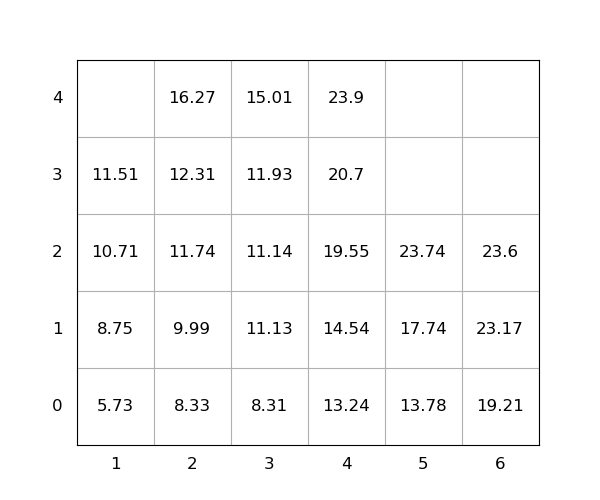

The data file committed next to this chart (first rows):
idx, loc_x, loc_y, loc_z, weight, seq, emerg, reloc, size(ft)
1, 6, 0, 1, 23.17, 1, 0, 0, 20
2, 2, 0, 4, 16.27, 2, 0, 0, 20
3, 2, 0, 3, 12.31, 3, 0, 0, 20
4, 3, 0, 4, 15.01, 4, 0, 0, 20
5, 4, 0, 0, 13.24, 5, 0, 0, 20
6, 1, 0, 1, 8.75, 6, 0, 0, 20
7, 3, 0, 2, 11.14, 7, 0, 0, 20
8, 3, 0, 0, 8.31, 8, 0, 0, 20
9, 1, 0, 3, 11.51, 9, 0, 0, 20
10, 5, 0, 2, 23.74, 10, 0, 0, 20
11, 5, 0, 1, 17.74, 11, 0, 0, 20
12, 3, 0, 3, 11.93, 12, 0, 0, 20
13, 2, 0, 2, 11.74, 13, 0, 0, 20
14, 2, 0, 1, 9.99, 14, 0, 0, 20
15, 2, 0, 0, 8.33, 15, 0, 0, 20
16, 4, 0, 1, 14.54, 16, 0, 0, 20
17, 6, 0, 2, 23.6, 17, 0, 0, 20
18, 6, 0, 0, 19.21, 18, 0, 0, 20
19, 1, 0, 2, 10.71, 19, 0, 0, 20
20, 5, 0, 0, 13.78, 20, 0, 0, 20
21, 1, 0, 0, 5.73, 21, 0, 0, 20
22, 3, 0, 1, 11.13, 22, 0, 0, 20
23, 4, 0, 4, 23.9, 23, 0, 0, 20
24, 4, 0, 2, 19.55, 24, 0, 0, 20
25, 4, 0, 3, 20.7, 25, 0, 0, 20
